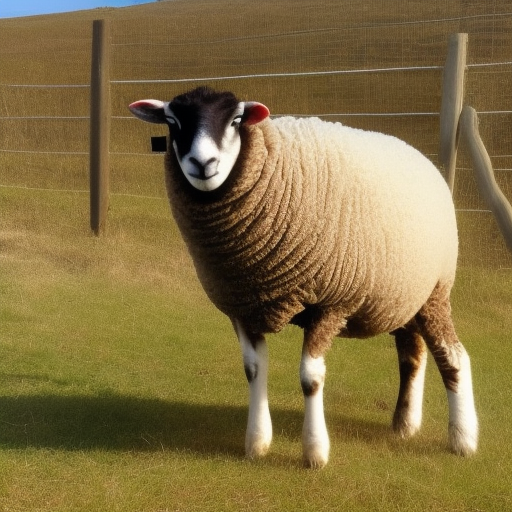
Generation parameters embedded in this image by AUTOMATIC1111 Stable Diffusion web UI or a fork of it (Forge, ...) (PNG 'parameters' text chunk):
A photo of a sheep wearing a apron 
Steps: 20, Sampler: Euler a, CFG scale: 7, Seed: 1101532650, Size: 512x512, Model hash: 4c86efd062, Model: model